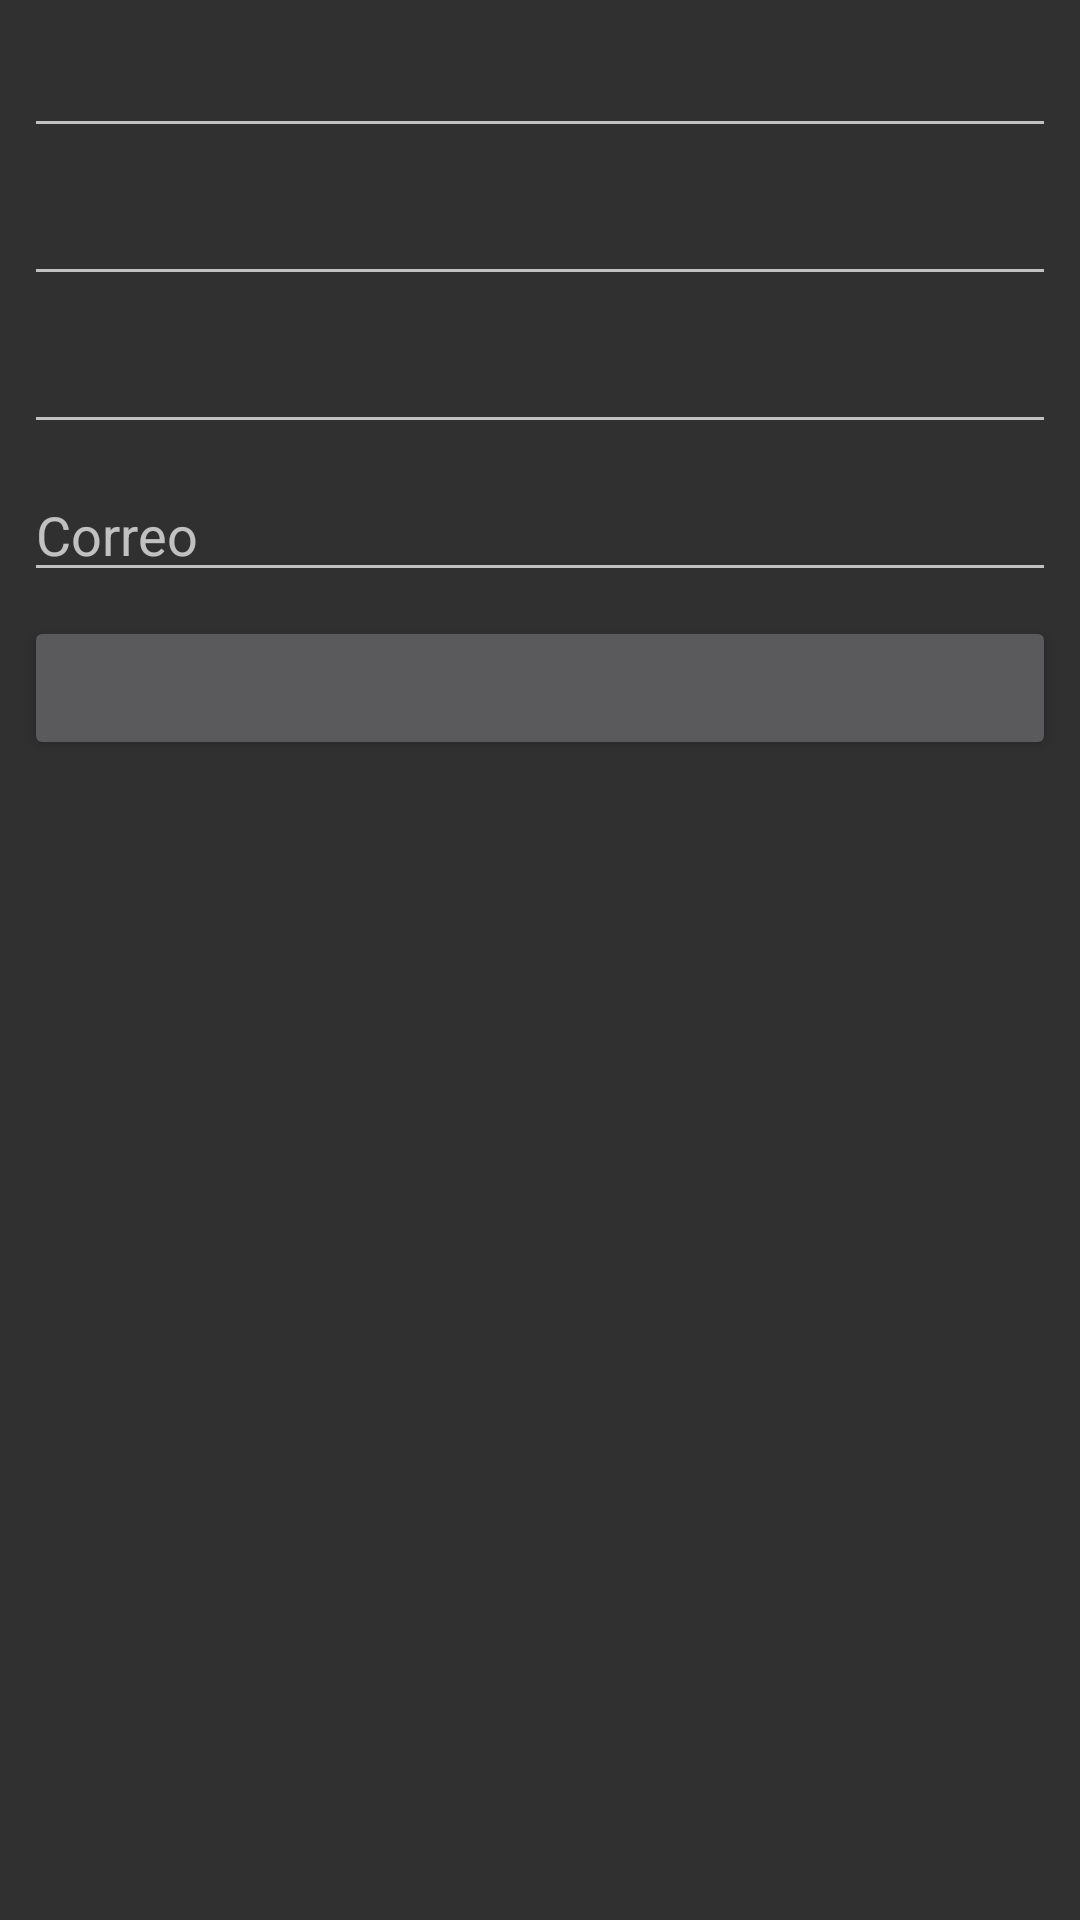

Here is an Android app screen rendered from its layout file. Give the layout XML and the strings, colors and styles it references.
<!-- AndroidManifest.xml: application theme AppTheme -->
<!-- res/layout/activity_register.xml -->
<?xml version="1.0" encoding="utf-8"?>
<androidx.constraintlayout.widget.ConstraintLayout xmlns:android="http://schemas.android.com/apk/res/android"
    xmlns:app="http://schemas.android.com/apk/res-auto"
    xmlns:tools="http://schemas.android.com/tools"
    android:layout_width="match_parent"
    android:layout_height="match_parent"
    tools:context=".RegisterActivity">


    
    android:hint="@string/firstName"
    android:inputType="textPersonName" />

    
    android:hint="@string/lastName"
    android:inputType="textPersonName" />

    
    android:inputType="textEmailAddress" />

    <![CDATA[
    android:hint="@string/password"
    android:inputType="textPassword" />

    ]]>

    <EditText
        android:id="@+id/txtName"
        style="@style/viewCustom"
        android:layout_marginStart="8dp"
        android:layout_marginLeft="8dp"
        android:layout_marginTop="16dp"
        android:layout_marginEnd="8dp"
        android:layout_marginRight="8dp"
        app:layout_constraintEnd_toEndOf="parent"
        app:layout_constraintStart_toStartOf="parent"
        app:layout_constraintTop_toTopOf="parent" />

    <EditText
        android:id="@+id/txtLastName"
        style="@style/viewCustom"
        android:layout_marginStart="8dp"
        android:layout_marginLeft="8dp"
        android:layout_marginTop="16dp"
        android:layout_marginEnd="8dp"
        android:layout_marginRight="8dp"
        app:layout_constraintEnd_toEndOf="parent"
        app:layout_constraintStart_toStartOf="parent"
        app:layout_constraintTop_toBottomOf="@+id/txtName" />

    <EditText
        android:id="@+id/txtEmail"
        style="@style/viewCustom"
        android:layout_marginStart="8dp"
        android:layout_marginLeft="8dp"
        android:layout_marginTop="16dp"
        android:layout_marginEnd="8dp"
        android:layout_marginRight="8dp"
        android:hint="@string/email"
        app:layout_constraintEnd_toEndOf="parent"
        app:layout_constraintStart_toStartOf="parent"
        app:layout_constraintTop_toBottomOf="@+id/txtPassword" />

    <EditText
        android:id="@+id/txtPassword"
        style="@style/viewCustom"
        android:layout_marginStart="8dp"
        android:layout_marginLeft="8dp"
        android:layout_marginTop="16dp"
        android:layout_marginEnd="8dp"
        android:layout_marginRight="8dp"
        app:layout_constraintEnd_toEndOf="parent"
        app:layout_constraintStart_toStartOf="parent"
        app:layout_constraintTop_toBottomOf="@+id/txtLastName" />

    <Button
        style="@style/viewCustom"
        android:layout_marginStart="8dp"
        android:layout_marginLeft="8dp"
        android:layout_marginTop="32dp"
        android:layout_marginEnd="8dp"
        android:layout_marginRight="8dp"
        app:layout_constraintEnd_toEndOf="parent"
        app:layout_constraintStart_toStartOf="parent"
        app:layout_constraintTop_toBottomOf="@+id/txtEmail" />
    android:onClick="register"
    android:background="@color/colorAccent"
    android:text="@string/createAct"
    android:textColor="@android:color/white"
    android:textStyle="bold" />

</androidx.constraintlayout.widget.ConstraintLayout>
<!-- resources referenced by this layout -->
<resources>
  <color name="colorAccent">#BAB6B3</color>
  <string name="email">Correo</string>
  <string name="firstName">Nombre</string>
  <string name="lastName">Apellido</string>
  <string name="password">Contraseña</string>
  <style name="viewCustom">
          <item name="android:layout_width">match_parent</item>
          <item name="android:layout_height">wrap_content</item>
          <item name="android:layout_margin">8dp</item>
      </style>
  <style name="AppTheme" parent="Theme.AppCompat.NoActionBar">
          
          <item name="colorPrimary">@color/colorPrimary</item>
          <item name="colorPrimaryDark">@color/colorPrimaryDark</item>
          <item name="colorAccent">@color/colorAccent</item>
      </style>
  <color name="colorPrimary">#AC9C7B</color>
  <color name="colorPrimaryDark">#182546</color>
</resources>
